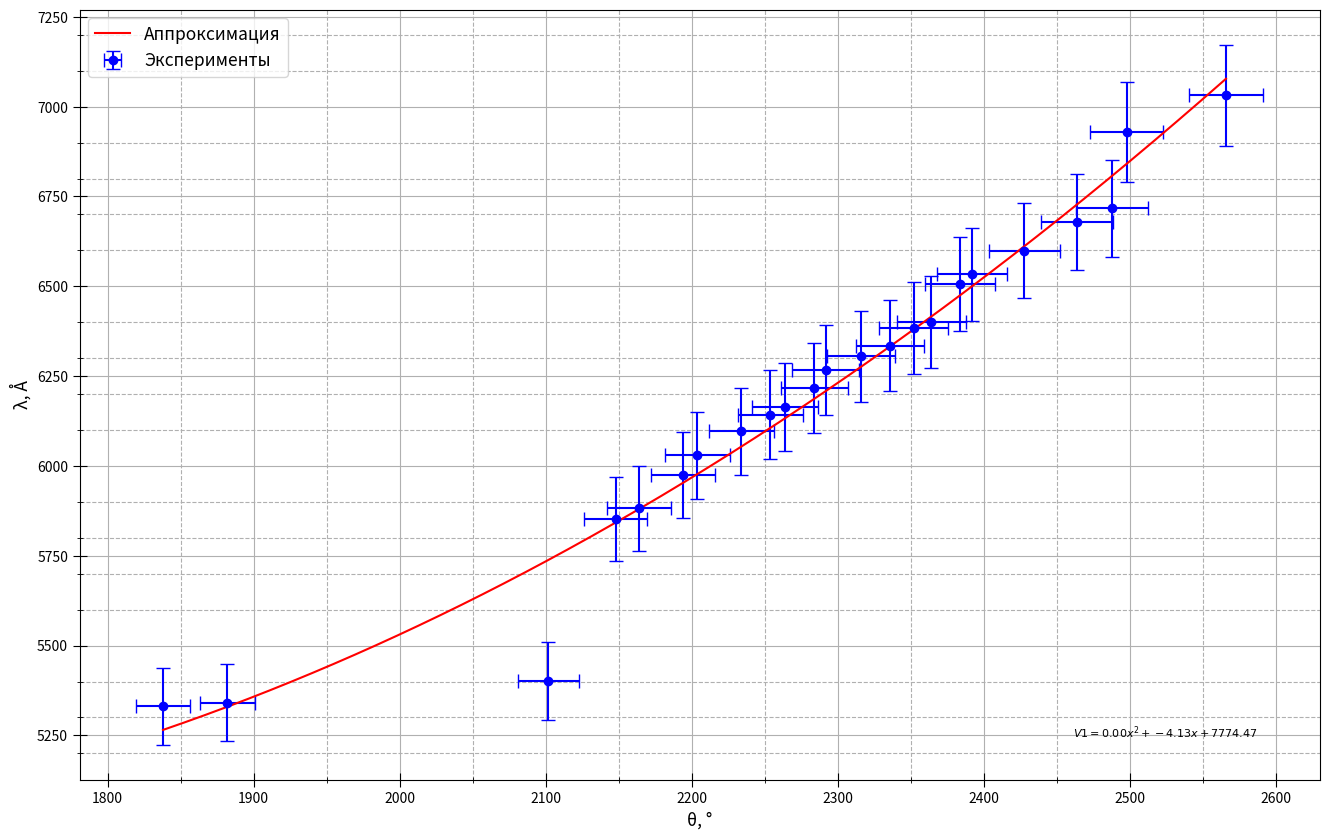

The matplotlib source for this figure:
import matplotlib.pyplot as plt
import numpy as np

# Data
wave = [7032, 6929, 6717, 6678, 6599, 6533, 6507, 6402, 6383, 6334, 6305, 6267, 6217, 6164, 6143, 6096, 6030, 5976, 5882, 5852, 5401, 5341, 5331]
deg  = [2566, 2498, 2488, 2464, 2428, 2392, 2384, 2364, 2352, 2336, 2316, 2292, 2284, 2264, 2254, 2234, 2204, 2194, 2164, 2148, 2102, 1882, 1838]

# Calculate error values
x_err = np.array(deg) * 0.01  # 3% error on x-axis
y_err = np.array(wave) * 0.02  # 7.5% error on y-axis

# Polynomial fit (degree 2)
t = np.polyfit(deg, wave, 2)
f = np.poly1d(t)

# Create the figure and axis objects
fig, ax = plt.subplots(figsize=(16, 10), dpi=400)

# Plot the experimental data without markers
ax.errorbar(deg, wave, xerr=x_err, yerr=y_err, fmt='o', color='b', label='Эксперименты', capsize=5)

# Plot the polynomial fit
deg_fit = np.linspace(min(deg), max(deg), 500)
ax.plot(deg_fit, f(deg_fit), linestyle="-", marker='None', color='r', label='Аппроксимация')

# Axis labels
ax.set_xlabel(r'θ, °', fontsize=12.5)
ax.set_ylabel(r'λ, Å', fontsize=12.5)

# Axis ticks and grid
ax.xaxis.set_minor_locator(plt.MultipleLocator(50)) 
ax.yaxis.set_minor_locator(plt.MultipleLocator(100))
plt.tick_params(axis='both', which='major', direction='inout', length=10)
plt.tick_params(axis='both', which='minor', direction='inout', length=5)

ax.grid(which='major', linestyle='-') 
ax.grid(which='minor', linestyle='--')
equation_text = r'$V1 = {:.2f}x^2 + {:.2f}x + {:.2f}$'.format(t[0], t[1], t[2])
ax.text(0.95, 0.05, equation_text, fontsize=8, color='black', ha='right', va='bottom', transform=ax.transAxes)

# Add legend
ax.legend(fontsize=12.5)

# Show and save the plot
plt.show()
fig.savefig("Градуировка_монохроматора.png")
